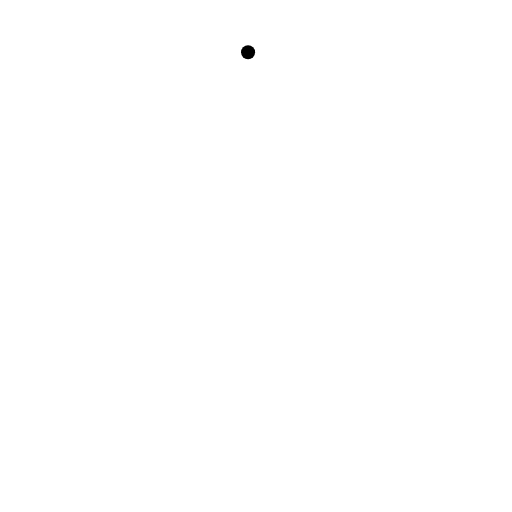
t = 0.00 s
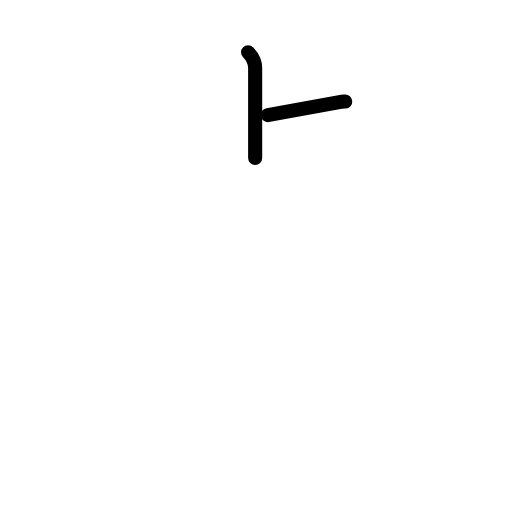
t = 1.63 s
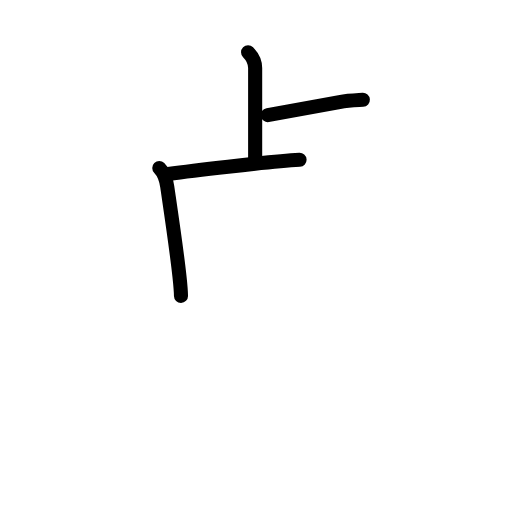
t = 3.19 s
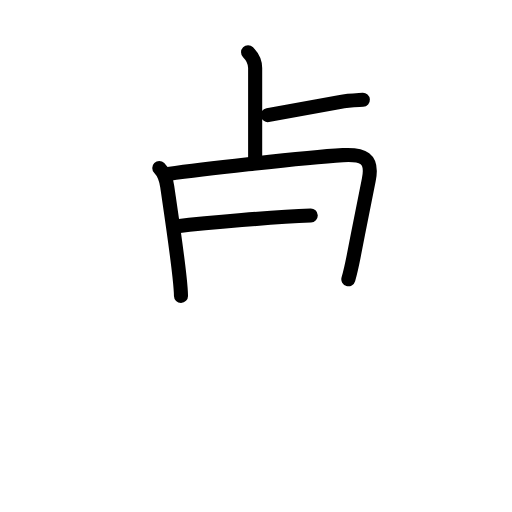
t = 4.75 s
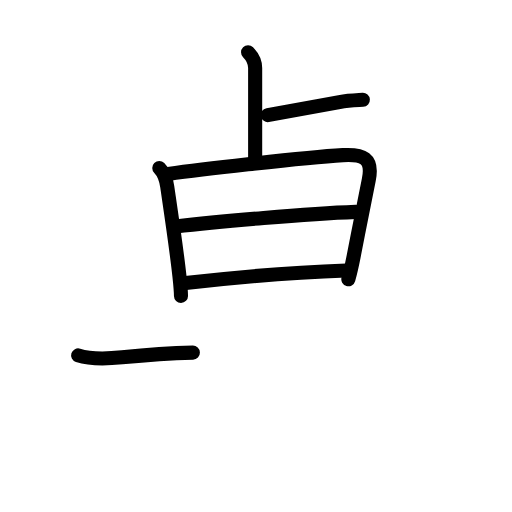
t = 6.42 s
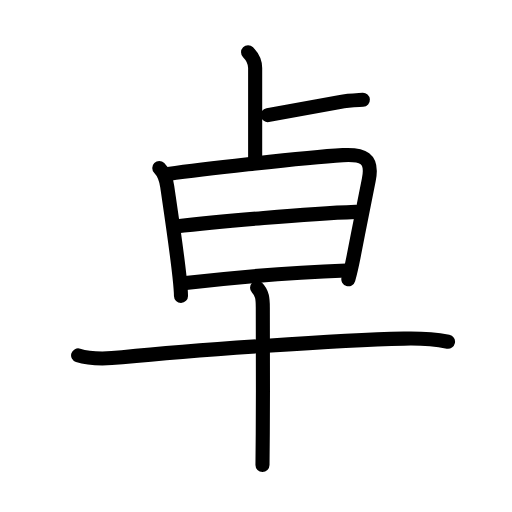
t = 8.00 s

The animated SVG that drew these frames (rendered in a browser with its animation timeline set to each time). Animation: 26 SMIL elements (animate=26); one cycle of 8.00 s.

<?xml version="1.0" encoding="UTF-8"?>
<!--
AniKanjiVG is licensed by CC-BY-SA Paul C. Sommerhoff (https://bitbucket.org/sommerhoff/anikanjivg).
AniKanjiVG uses KanjiVG which is licensed by CC-BY-SA Ulrich Apel (http://kanjivg.tagaini.net).
See also http://creativecommons.org/licenses/by-sa/3.0/
-->
<svg xmlns:kvg='http://kanjivg.tagaini.net' xmlns='http://www.w3.org/2000/svg' width='109' height='109' viewBox='0 0 109 109' style='fill:none;stroke:#000000;stroke-width:3;stroke-linecap:round;stroke-linejoin:round;' id="kvg:kanji_05353"><g id="kvg:05353" kvg:element="卓"><g id="kvg:05353-g1" kvg:element="卜" kvg:original="ト" kvg:position="top" kvg:radical="nelson"><path id="kvg:05353-s1" kvg:type="㇑a" d="M52.81,11.13c0.9,0.9,1.51,2.12,1.51,3.37c0,0.67,0,12.75,0,19.13"><animate attributeName="d" begin="0.0s" dur="0.5s" from="M52.81,11.13C52.81,11.13,52.81,11.13,52.81,11.13" to="M52.81,11.13c0.9,0.9,1.51,2.12,1.51,3.37" />
<animate attributeName="d" begin="0.5s" dur="0.5s" from="M52.81,11.13c0.9,0.9,1.51,2.12,1.51,3.37c0,0,0,0,0,0,0" to="M52.81,11.13c0.9,0.9,1.51,2.12,1.51,3.37c0,0.67,0,12.75,0,19.13" />
</path>
<path id="kvg:05353-s2" kvg:type="㇐b" d="M57,24.5c3.62-0.62,8.38-1.5,15.25-2.77c2.08-0.38,3.76-0.4,5-0.48"><animate attributeName="d" begin="1.0s" dur="0.5s" from="M57,24.5C57,24.5,57,24.5,57,24.5" to="M57,24.5c3.62-0.62,8.38-1.5,15.25-2.77" />
<animate attributeName="d" begin="1.5s" dur="0.5s" from="M57,24.5c3.62-0.62,8.38-1.5,15.25-2.77c0,0,0,0,0,0,0" to="M57,24.5c3.62-0.62,8.38-1.5,15.25-2.77c2.08-0.38,3.76-0.4,5-0.48" />
<animate attributeName="d" begin="0s" dur="1.0s" from="M-100,-100" to="M-100,-100" />
</path>
</g>
<g id="kvg:05353-g2" kvg:element="早" kvg:position="bottom"><g id="kvg:05353-g3" kvg:element="日" kvg:position="top"><path id="kvg:05353-s3" kvg:type="㇑" d="M33.91,35.78c1.03,1.03,1.47,2.36,1.7,4c0.5,3.47,1.96,13.09,2.61,19.19c0.19,1.76,0.3,3.19,0.31,4.03"><animate attributeName="d" begin="2.0s" dur="0.3333333333333333s" from="M33.91,35.78C33.91,35.78,33.91,35.78,33.91,35.78" to="M33.91,35.78c1.03,1.03,1.47,2.36,1.7,4" />
<animate attributeName="d" begin="2.3333333333333335s" dur="0.3333333333333333s" from="M33.91,35.78c1.03,1.03,1.47,2.36,1.7,4c0,0,0,0,0,0,0" to="M33.91,35.78c1.03,1.03,1.47,2.36,1.7,4c0.5,3.47,1.96,13.09,2.61,19.19" />
<animate attributeName="d" begin="2.6666666666666665s" dur="0.3333333333333333s" from="M33.91,35.78c1.03,1.03,1.47,2.36,1.7,4c0.5,3.47,1.96,13.09,2.61,19.19c0,0,0,0,0,0,0" to="M33.91,35.78c1.03,1.03,1.47,2.36,1.7,4c0.5,3.47,1.96,13.09,2.61,19.19c0.19,1.76,0.3,3.19,0.31,4.03" />
<animate attributeName="d" begin="0s" dur="2.0s" from="M-100,-100" to="M-100,-100" />
</path>
<path id="kvg:05353-s4" kvg:type="㇕a" d="M35.8,37.03c4.92-0.66,27.99-3.46,37.2-4c4.18-0.24,6.48,0.56,5.51,5.25c-0.76,3.69-2.09,10.51-3.22,16.28c-0.35,1.77-0.72,3.44-1.13,4.89"><animate attributeName="d" begin="3.0s" dur="0.25s" from="M35.8,37.03C35.8,37.03,35.8,37.03,35.8,37.03" to="M35.8,37.03c4.92-0.66,27.99-3.46,37.2-4" />
<animate attributeName="d" begin="3.25s" dur="0.25s" from="M35.8,37.03c4.92-0.66,27.99-3.46,37.2-4c0,0,0,0,0,0,0" to="M35.8,37.03c4.92-0.66,27.99-3.46,37.2-4c4.18-0.24,6.48,0.56,5.51,5.25" />
<animate attributeName="d" begin="3.5s" dur="0.25s" from="M35.8,37.03c4.92-0.66,27.99-3.46,37.2-4c4.18-0.24,6.48,0.56,5.51,5.25c0,0,0,0,0,0,0" to="M35.8,37.03c4.92-0.66,27.99-3.46,37.2-4c4.18-0.24,6.48,0.56,5.51,5.25c-0.76,3.69-2.09,10.51-3.22,16.28" />
<animate attributeName="d" begin="3.75s" dur="0.25s" from="M35.8,37.03c4.92-0.66,27.99-3.46,37.2-4c4.18-0.24,6.48,0.56,5.51,5.25c-0.76,3.69-2.09,10.51-3.22,16.28c0,0,0,0,0,0,0" to="M35.8,37.03c4.92-0.66,27.99-3.46,37.2-4c4.18-0.24,6.48,0.56,5.51,5.25c-0.76,3.69-2.09,10.51-3.22,16.28c-0.35,1.77-0.72,3.44-1.13,4.89" />
<animate attributeName="d" begin="0s" dur="3.0s" from="M-100,-100" to="M-100,-100" />
</path>
<path id="kvg:05353-s5" kvg:type="㇐a" d="M37.39,48.2c9.11-1.08,28.11-2.7,38.35-3.09"><animate attributeName="d" begin="4.0s" dur="1.0s" from="M37.39,48.2C37.39,48.2,37.39,48.2,37.39,48.2" to="M37.39,48.2c9.11-1.08,28.11-2.7,38.35-3.09" />
<animate attributeName="d" begin="0s" dur="4.0s" from="M-100,-100" to="M-100,-100" />
</path>
<path id="kvg:05353-s6" kvg:type="㇐a" d="M39.51,60.27c11.99-1.39,25.99-2.39,34.22-2.69"><animate attributeName="d" begin="5.0s" dur="1.0s" from="M39.51,60.27C39.51,60.27,39.51,60.27,39.51,60.27" to="M39.51,60.27c11.99-1.39,25.99-2.39,34.22-2.69" />
<animate attributeName="d" begin="0s" dur="5.0s" from="M-100,-100" to="M-100,-100" />
</path>
</g>
<g id="kvg:05353-g4" kvg:element="十" kvg:position="bottom" kvg:radical="tradit"><path id="kvg:05353-s7" kvg:type="㇐" d="M16.63,75.66c2.77,0.89,6.52,0.7,9.37,0.41c16.1-1.63,46.09-3.65,60-3.98c3.23-0.08,6.21,0.05,9.38,0.66"><animate attributeName="d" begin="6.0s" dur="0.3333333333333333s" from="M16.63,75.66C16.63,75.66,16.63,75.66,16.63,75.66" to="M16.63,75.66c2.77,0.89,6.52,0.7,9.37,0.41" />
<animate attributeName="d" begin="6.333333333333333s" dur="0.3333333333333333s" from="M16.63,75.66c2.77,0.89,6.52,0.7,9.37,0.41c0,0,0,0,0,0,0" to="M16.63,75.66c2.77,0.89,6.52,0.7,9.37,0.41c16.1-1.63,46.09-3.65,60-3.98" />
<animate attributeName="d" begin="6.666666666666667s" dur="0.3333333333333333s" from="M16.63,75.66c2.77,0.89,6.52,0.7,9.37,0.41c16.1-1.63,46.09-3.65,60-3.98c0,0,0,0,0,0,0" to="M16.63,75.66c2.77,0.89,6.52,0.7,9.37,0.41c16.1-1.63,46.09-3.65,60-3.98c3.23-0.08,6.21,0.05,9.38,0.66" />
<animate attributeName="d" begin="0s" dur="6.0s" from="M-100,-100" to="M-100,-100" />
</path>
<path id="kvg:05353-s8" kvg:type="㇑" d="M54.73,61.25c1.13,1.13,1.22,2.38,1.22,4.24c0,0.87,0.07,16.75-0.01,27.01c-0.02,2.74-0.04,5.05-0.06,6.5"><animate attributeName="d" begin="7.0s" dur="0.3333333333333333s" from="M54.73,61.25C54.73,61.25,54.73,61.25,54.73,61.25" to="M54.73,61.25c1.13,1.13,1.22,2.38,1.22,4.24" />
<animate attributeName="d" begin="7.333333333333333s" dur="0.3333333333333333s" from="M54.73,61.25c1.13,1.13,1.22,2.38,1.22,4.24c0,0,0,0,0,0,0" to="M54.73,61.25c1.13,1.13,1.22,2.38,1.22,4.24c0,0.87,0.07,16.75-0.01,27.01" />
<animate attributeName="d" begin="7.666666666666667s" dur="0.3333333333333333s" from="M54.73,61.25c1.13,1.13,1.22,2.38,1.22,4.24c0,0.87,0.07,16.75-0.01,27.01c0,0,0,0,0,0,0" to="M54.73,61.25c1.13,1.13,1.22,2.38,1.22,4.24c0,0.87,0.07,16.75-0.01,27.01c-0.02,2.74-0.04,5.05-0.06,6.5" />
<animate attributeName="d" begin="0s" dur="7.0s" from="M-100,-100" to="M-100,-100" />
</path>
</g>
</g>
</g>
</svg>
